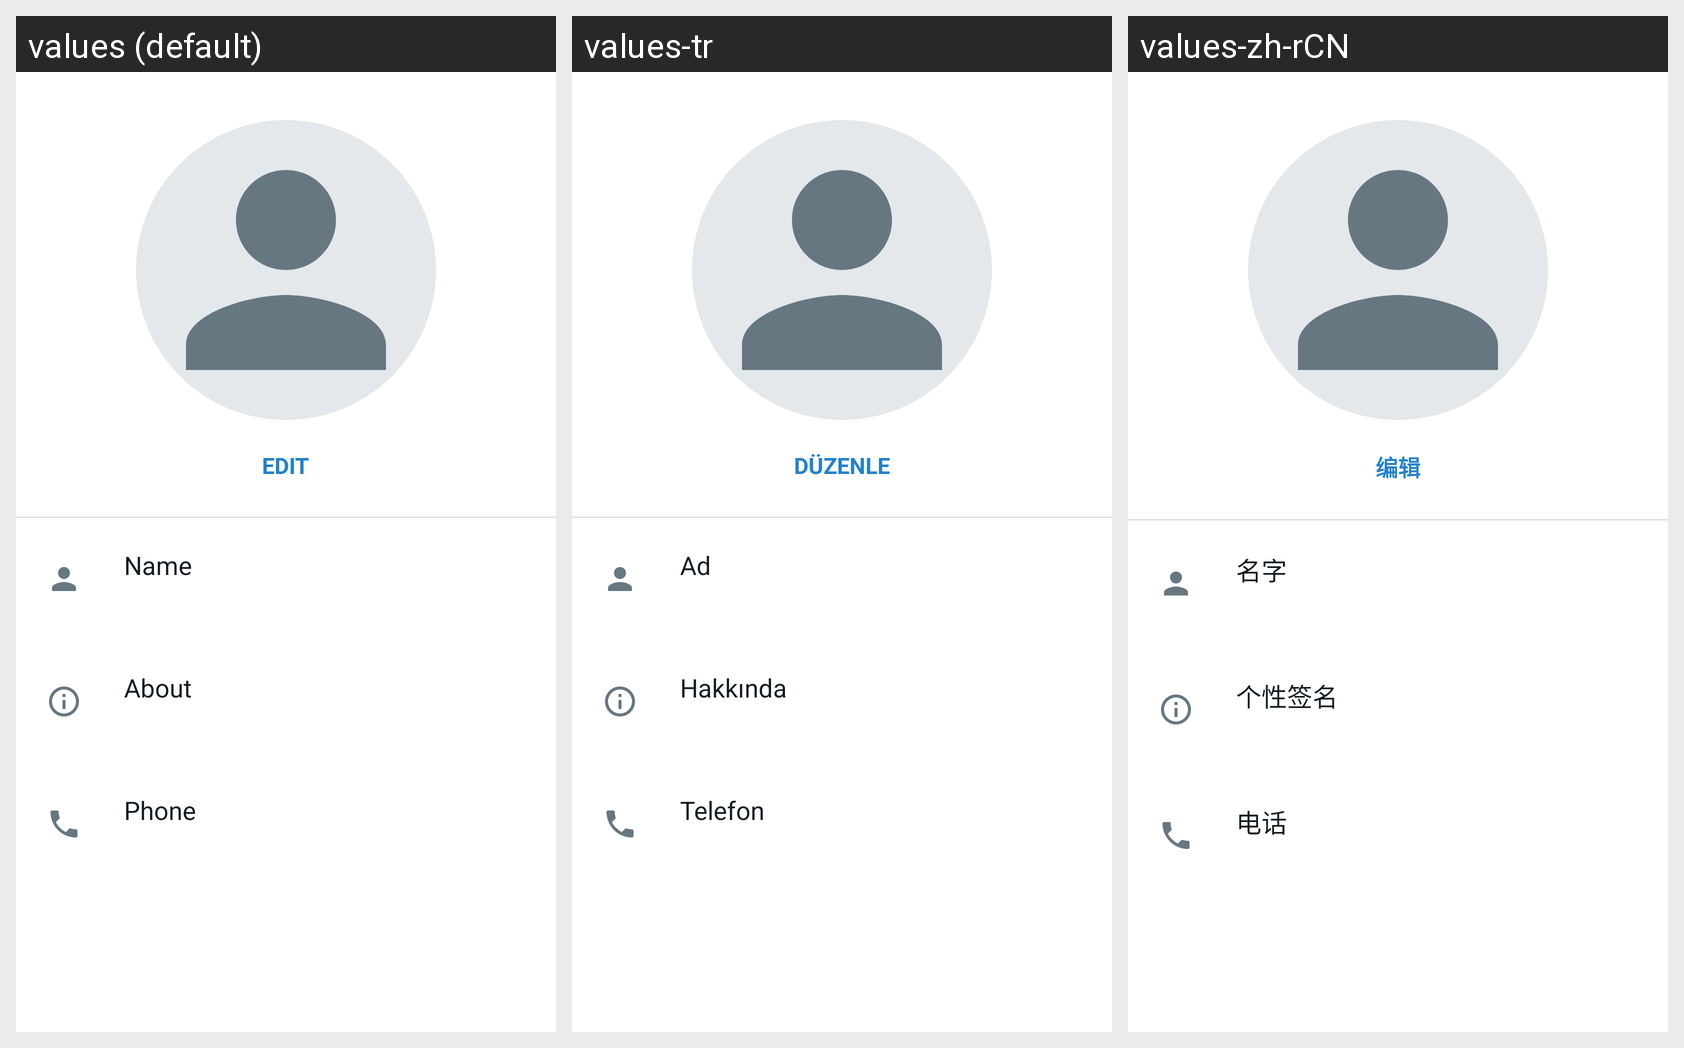

Strings drawn on this Android screen and how each of the app's shown locales translates them:
Android screen res/layout/activity_profile.xml rendered under 3 locales, left to right: values (default), values-tr, values-zh-rCN. Device: Nexus 5 (rendered at 1080×1920; each locale shown at half size, 540×960, under a caption strip naming it); theme Theme.UniChat.
Other locales in the repository, not shown: values-de, values-es, values-fr, values-it, values-nl, values-pl, values-pt-rBR, values-ru, values-uk.
Strings drawn on this screen, with the default value and each locale's value (text and hints the layout hard-codes, and strings that could not be matched under every locale, appear in the picture but are not listed):

edit
  values: Edit
  values-tr: Düzenle
  values-zh-rCN: 编辑

profile_name
  values: Name
  values-tr: Ad
  values-zh-rCN: 名字

profile_about
  values: About
  values-tr: Hakkında
  values-zh-rCN: 个性签名

profile_phone
  values: Phone
  values-tr: Telefon
  values-zh-rCN: 电话
